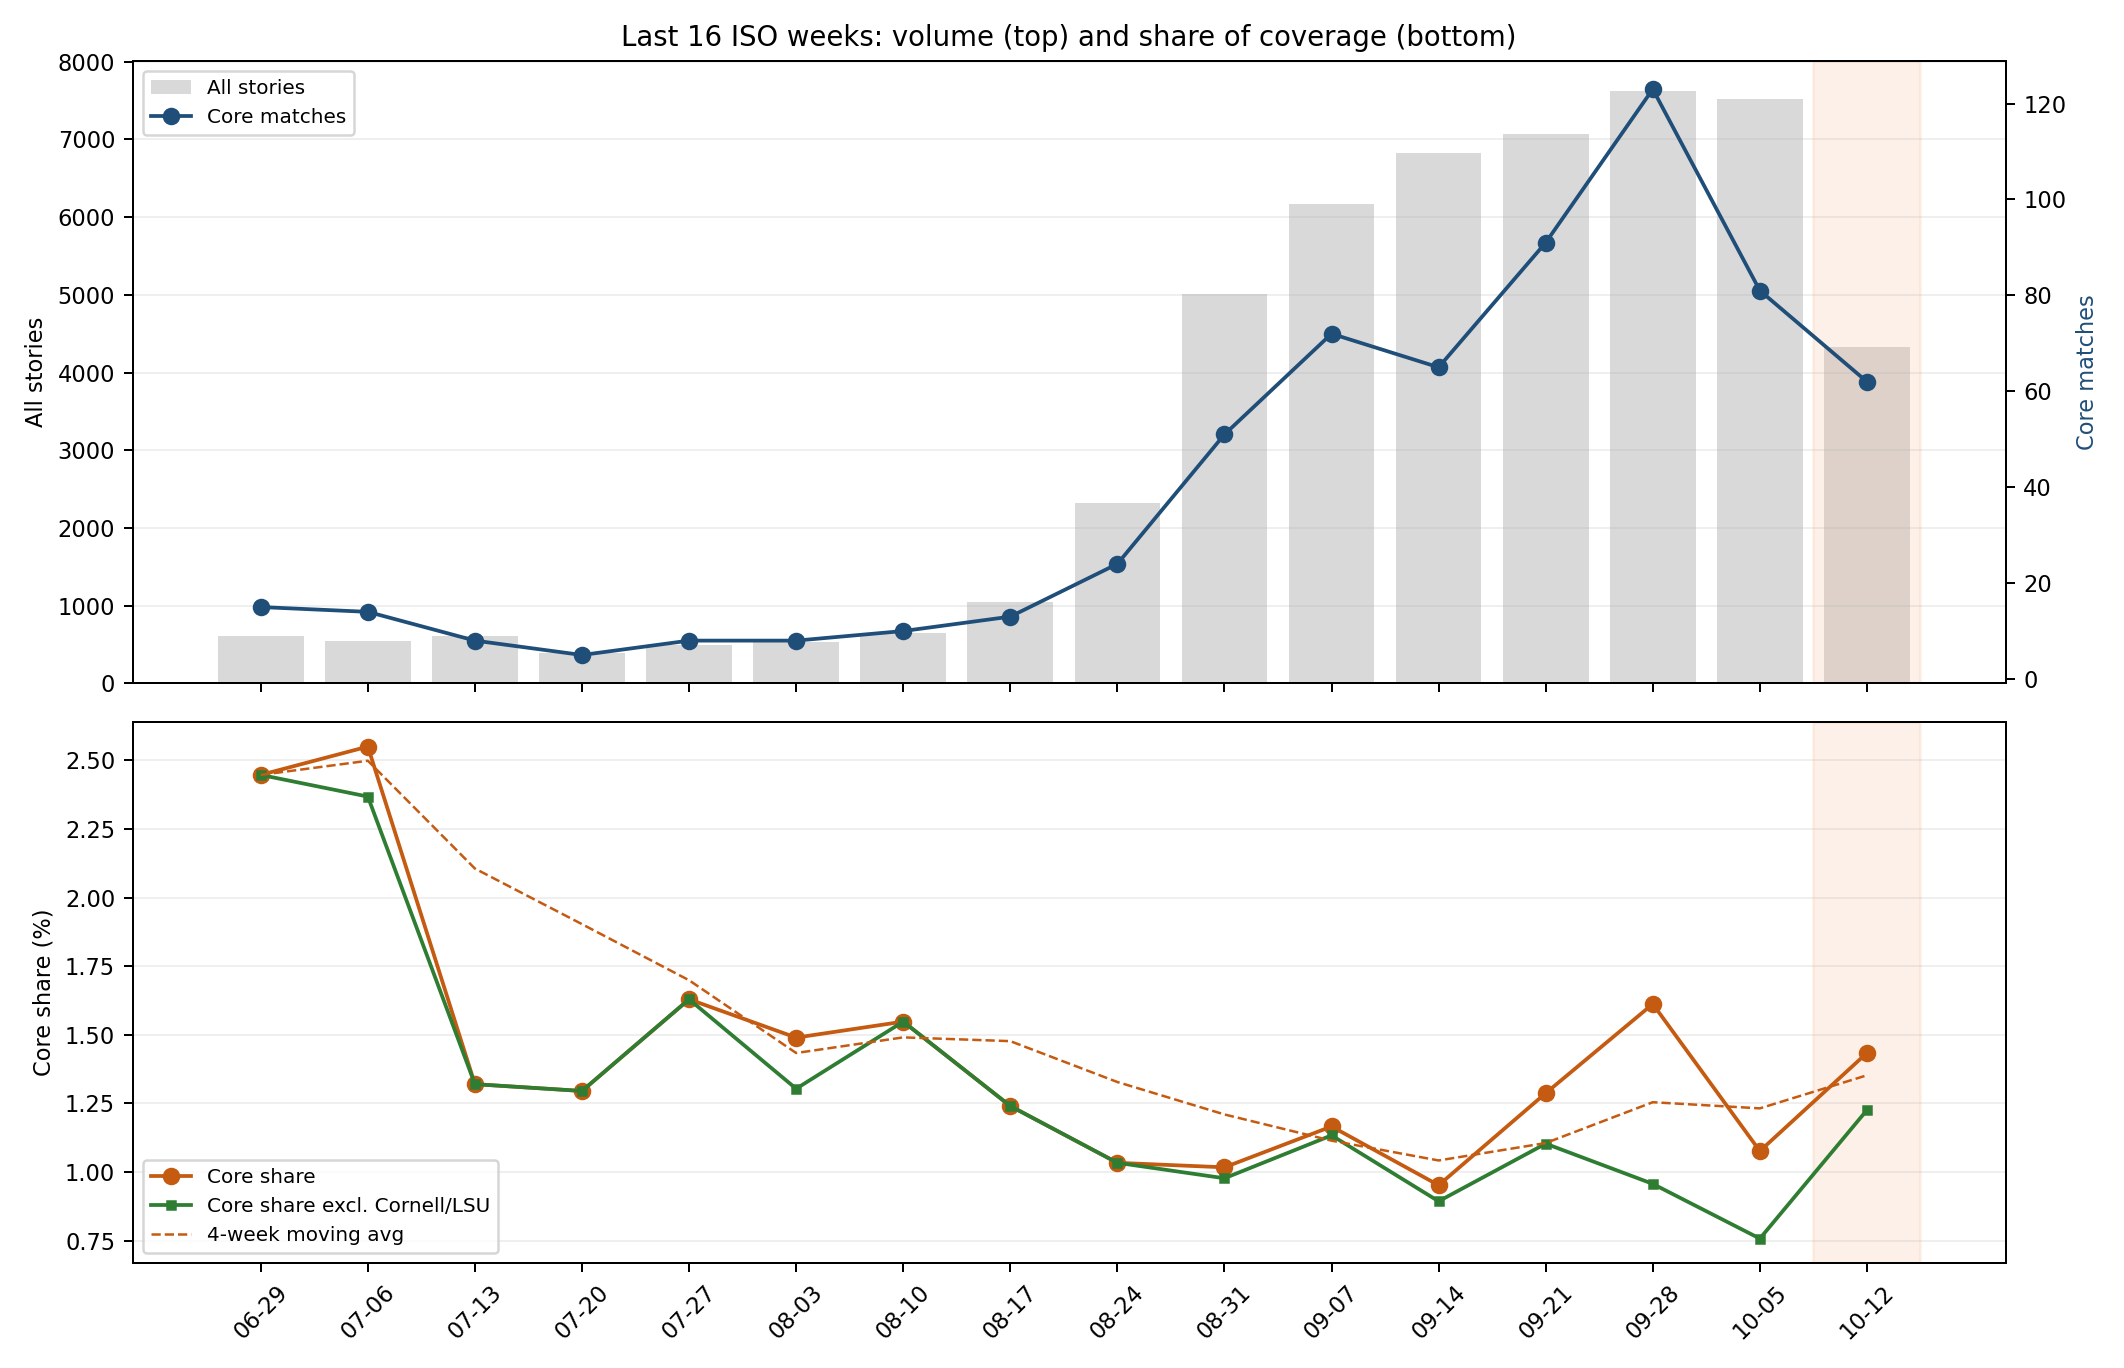

Values plotted in this chart, from the file beside it:
period, stories, core, core_pct, core_headline, core_headline_pct, core_metadata, core_metadata_pct, expanded, expanded_pct, tix_any, tix_any_pct, sv_any, sv_any_pct, tix_only, tix_only_pct, sv_only, sv_only_pct, both, both_pct, tix_equity_only, tix_equity_only_pct, strict, strict_pct
2025-12-29, 6, 0, 0.0, 0, 0.0, 0, 0.0, 0, 0.0, 0, 0.0, 0, 0.0, 0, 0.0, 0, 0.0, 0, 0.0, 0, 0.0, 0, 0.0
2026-01-05, 36, 0, 0.0, 0, 0.0, 0, 0.0, 0, 0.0, 0, 0.0, 0, 0.0, 0, 0.0, 0, 0.0, 0, 0.0, 0, 0.0, 0, 0.0
2026-01-12, 54, 0, 0.0, 0, 0.0, 0, 0.0, 0, 0.0, 0, 0.0, 0, 0.0, 0, 0.0, 0, 0.0, 0, 0.0, 0, 0.0, 0, 0.0
2026-01-19, 102, 1, 0.9804, 0, 0.0, 0, 0.0, 1, 0.9804, 0, 0.0, 1, 0.9804, 0, 0.0, 1, 0.9804, 0, 0.0, 0, 0.0, 1, 0.9804
2026-01-26, 185, 3, 1.622, 0, 0.0, 0, 0.0, 3, 1.622, 1, 0.5405, 2, 1.081, 1, 0.5405, 2, 1.081, 0, 0.0, 1, 0.5405, 3, 1.622
2026-02-02, 200, 4, 2.0, 0, 0.0, 0, 0.0, 4, 2.0, 1, 0.5, 4, 2.0, 0, 0.0, 3, 1.5, 1, 0.5, 0, 0.0, 3, 1.5
2026-02-09, 99, 4, 4.04, 1, 1.01, 1, 1.01, 4, 4.04, 1, 1.01, 3, 3.03, 1, 1.01, 3, 3.03, 0, 0.0, 1, 1.01, 3, 3.03
2026-02-16, 183, 3, 1.639, 0, 0.0, 0, 0.0, 3, 1.639, 0, 0.0, 3, 1.639, 0, 0.0, 3, 1.639, 0, 0.0, 0, 0.0, 3, 1.639
2026-02-23, 180, 4, 2.222, 0, 0.0, 0, 0.0, 4, 2.222, 0, 0.0, 4, 2.222, 0, 0.0, 4, 2.222, 0, 0.0, 0, 0.0, 4, 2.222
2026-03-02, 243, 3, 1.235, 0, 0.0, 0, 0.0, 4, 1.646, 1, 0.4115, 2, 0.823, 1, 0.4115, 2, 0.823, 0, 0.0, 1, 0.4115, 3, 1.235
2026-03-09, 220, 3, 1.364, 1, 0.4545, 1, 0.4545, 3, 1.364, 1, 0.4545, 2, 0.9091, 1, 0.4545, 2, 0.9091, 0, 0.0, 1, 0.4545, 2, 0.9091
2026-03-16, 368, 9, 2.446, 1, 0.2717, 1, 0.2717, 9, 2.446, 4, 1.087, 7, 1.902, 2, 0.5435, 5, 1.359, 2, 0.5435, 2, 0.5435, 9, 2.446
2026-03-23, 545, 13, 2.385, 1, 0.1835, 1, 0.1835, 13, 2.385, 5, 0.9174, 10, 1.835, 3, 0.5505, 8, 1.468, 2, 0.367, 3, 0.5505, 11, 2.018
2026-03-30, 336, 8, 2.381, 0, 0.0, 0, 0.0, 9, 2.679, 4, 1.19, 6, 1.786, 2, 0.5952, 4, 1.19, 2, 0.5952, 2, 0.5952, 8, 2.381
2026-04-06, 514, 9, 1.751, 0, 0.0, 0, 0.0, 9, 1.751, 4, 0.7782, 7, 1.362, 2, 0.3891, 5, 0.9728, 2, 0.3891, 2, 0.3891, 8, 1.556
2026-04-13, 872, 12, 1.376, 2, 0.2294, 2, 0.2294, 13, 1.491, 4, 0.4587, 11, 1.261, 1, 0.1147, 8, 0.9174, 3, 0.344, 0, 0.0, 10, 1.147
2026-04-20, 1149, 29, 2.524, 2, 0.1741, 2, 0.1741, 29, 2.524, 8, 0.6963, 24, 2.089, 5, 0.4352, 21, 1.828, 3, 0.2611, 4, 0.3481, 25, 2.176
2026-04-27, 1563, 30, 1.919, 5, 0.3199, 5, 0.3199, 32, 2.047, 9, 0.5758, 27, 1.727, 3, 0.1919, 21, 1.344, 6, 0.3839, 1, 0.06398, 26, 1.663
2026-05-04, 1292, 23, 1.78, 1, 0.0774, 1, 0.0774, 23, 1.78, 5, 0.387, 19, 1.471, 4, 0.3096, 18, 1.393, 1, 0.0774, 3, 0.2322, 20, 1.548
2026-05-11, 805, 11, 1.366, 1, 0.1242, 1, 0.1242, 11, 1.366, 6, 0.7453, 6, 0.7453, 5, 0.6211, 5, 0.6211, 1, 0.1242, 4, 0.4969, 9, 1.118
2026-05-18, 634, 8, 1.262, 1, 0.1577, 1, 0.1577, 8, 1.262, 2, 0.3155, 6, 0.9464, 2, 0.3155, 6, 0.9464, 0, 0.0, 2, 0.3155, 7, 1.104
2026-05-25, 414, 9, 2.174, 2, 0.4831, 2, 0.4831, 9, 2.174, 2, 0.4831, 8, 1.932, 1, 0.2415, 7, 1.691, 1, 0.2415, 0, 0.0, 8, 1.932
2026-06-01, 614, 18, 2.932, 2, 0.3257, 2, 0.3257, 18, 2.932, 5, 0.8143, 13, 2.117, 5, 0.8143, 13, 2.117, 0, 0.0, 3, 0.4886, 15, 2.443
2026-06-08, 591, 11, 1.861, 1, 0.1692, 1, 0.1692, 11, 1.861, 6, 1.015, 6, 1.015, 5, 0.846, 5, 0.846, 1, 0.1692, 4, 0.6768, 11, 1.861
2026-06-15, 695, 12, 1.727, 2, 0.2878, 2, 0.2878, 12, 1.727, 0, 0.0, 12, 1.727, 0, 0.0, 12, 1.727, 0, 0.0, 0, 0.0, 9, 1.295
2026-06-22, 1019, 12, 1.178, 1, 0.09814, 1, 0.09814, 14, 1.374, 6, 0.5888, 9, 0.8832, 3, 0.2944, 6, 0.5888, 3, 0.2944, 3, 0.2944, 11, 1.079
2026-06-29, 613, 15, 2.447, 4, 0.6525, 4, 0.6525, 15, 2.447, 8, 1.305, 7, 1.142, 8, 1.305, 7, 1.142, 0, 0.0, 8, 1.305, 15, 2.447
2026-07-06, 549, 14, 2.55, 0, 0.0, 0, 0.0, 14, 2.55, 6, 1.093, 10, 1.821, 4, 0.7286, 8, 1.457, 2, 0.3643, 4, 0.7286, 11, 2.004
2026-07-13, 606, 8, 1.32, 0, 0.0, 0, 0.0, 8, 1.32, 2, 0.33, 7, 1.155, 1, 0.165, 6, 0.9901, 1, 0.165, 1, 0.165, 4, 0.6601
2026-07-20, 386, 5, 1.295, 1, 0.2591, 1, 0.2591, 6, 1.554, 1, 0.2591, 4, 1.036, 1, 0.2591, 4, 1.036, 0, 0.0, 1, 0.2591, 5, 1.295
2026-07-27, 491, 8, 1.629, 2, 0.4073, 2, 0.4073, 8, 1.629, 3, 0.611, 6, 1.222, 2, 0.4073, 5, 1.018, 1, 0.2037, 2, 0.4073, 7, 1.426
2026-08-03, 537, 8, 1.49, 1, 0.1862, 1, 0.1862, 9, 1.676, 4, 0.7449, 6, 1.117, 2, 0.3724, 4, 0.7449, 2, 0.3724, 2, 0.3724, 8, 1.49
2026-08-10, 646, 10, 1.548, 0, 0.0, 0, 0.0, 12, 1.858, 1, 0.1548, 10, 1.548, 0, 0.0, 9, 1.393, 1, 0.1548, 0, 0.0, 6, 0.9288
2026-08-17, 1048, 13, 1.24, 0, 0.0, 0, 0.0, 14, 1.336, 4, 0.3817, 9, 0.8588, 4, 0.3817, 9, 0.8588, 0, 0.0, 4, 0.3817, 11, 1.05
2026-08-24, 2322, 24, 1.034, 6, 0.2584, 6, 0.2584, 25, 1.077, 7, 0.3015, 21, 0.9044, 3, 0.1292, 17, 0.7321, 4, 0.1723, 2, 0.08613, 21, 0.9044
2026-08-31, 5014, 51, 1.017, 9, 0.1795, 9, 0.1795, 54, 1.077, 9, 0.1795, 46, 0.9174, 5, 0.09972, 42, 0.8377, 4, 0.07978, 3, 0.05983, 39, 0.7778
2026-09-07, 6175, 72, 1.166, 14, 0.2267, 14, 0.2267, 74, 1.198, 17, 0.2753, 62, 1.004, 10, 0.1619, 55, 0.8907, 7, 0.1134, 6, 0.09717, 62, 1.004
2026-09-14, 6828, 65, 0.952, 10, 0.1465, 10, 0.1465, 69, 1.011, 15, 0.2197, 56, 0.8202, 9, 0.1318, 50, 0.7323, 6, 0.08787, 6, 0.08787, 53, 0.7762
2026-09-21, 7069, 91, 1.287, 13, 0.1839, 13, 0.1839, 100, 1.415, 24, 0.3395, 74, 1.047, 17, 0.2405, 67, 0.9478, 7, 0.09902, 13, 0.1839, 83, 1.174
2026-09-28, 7629, 123, 1.612, 67, 0.8782, 67, 0.8782, 129, 1.691, 28, 0.367, 113, 1.481, 10, 0.1311, 95, 1.245, 18, 0.2359, 5, 0.06554, 114, 1.494
2026-10-05, 7525, 81, 1.076, 79, 1.05, 80, 1.063, 83, 1.103, 20, 0.2658, 63, 0.8372, 18, 0.2392, 61, 0.8106, 2, 0.02658, 1, 0.01329, 78, 1.037
2026-10-12, 4324, 62, 1.434, 60, 1.388, 62, 1.434, 62, 1.434, 15, 0.3469, 49, 1.133, 13, 0.3006, 47, 1.087, 2, 0.04625, 0, 0.0, 59, 1.364
